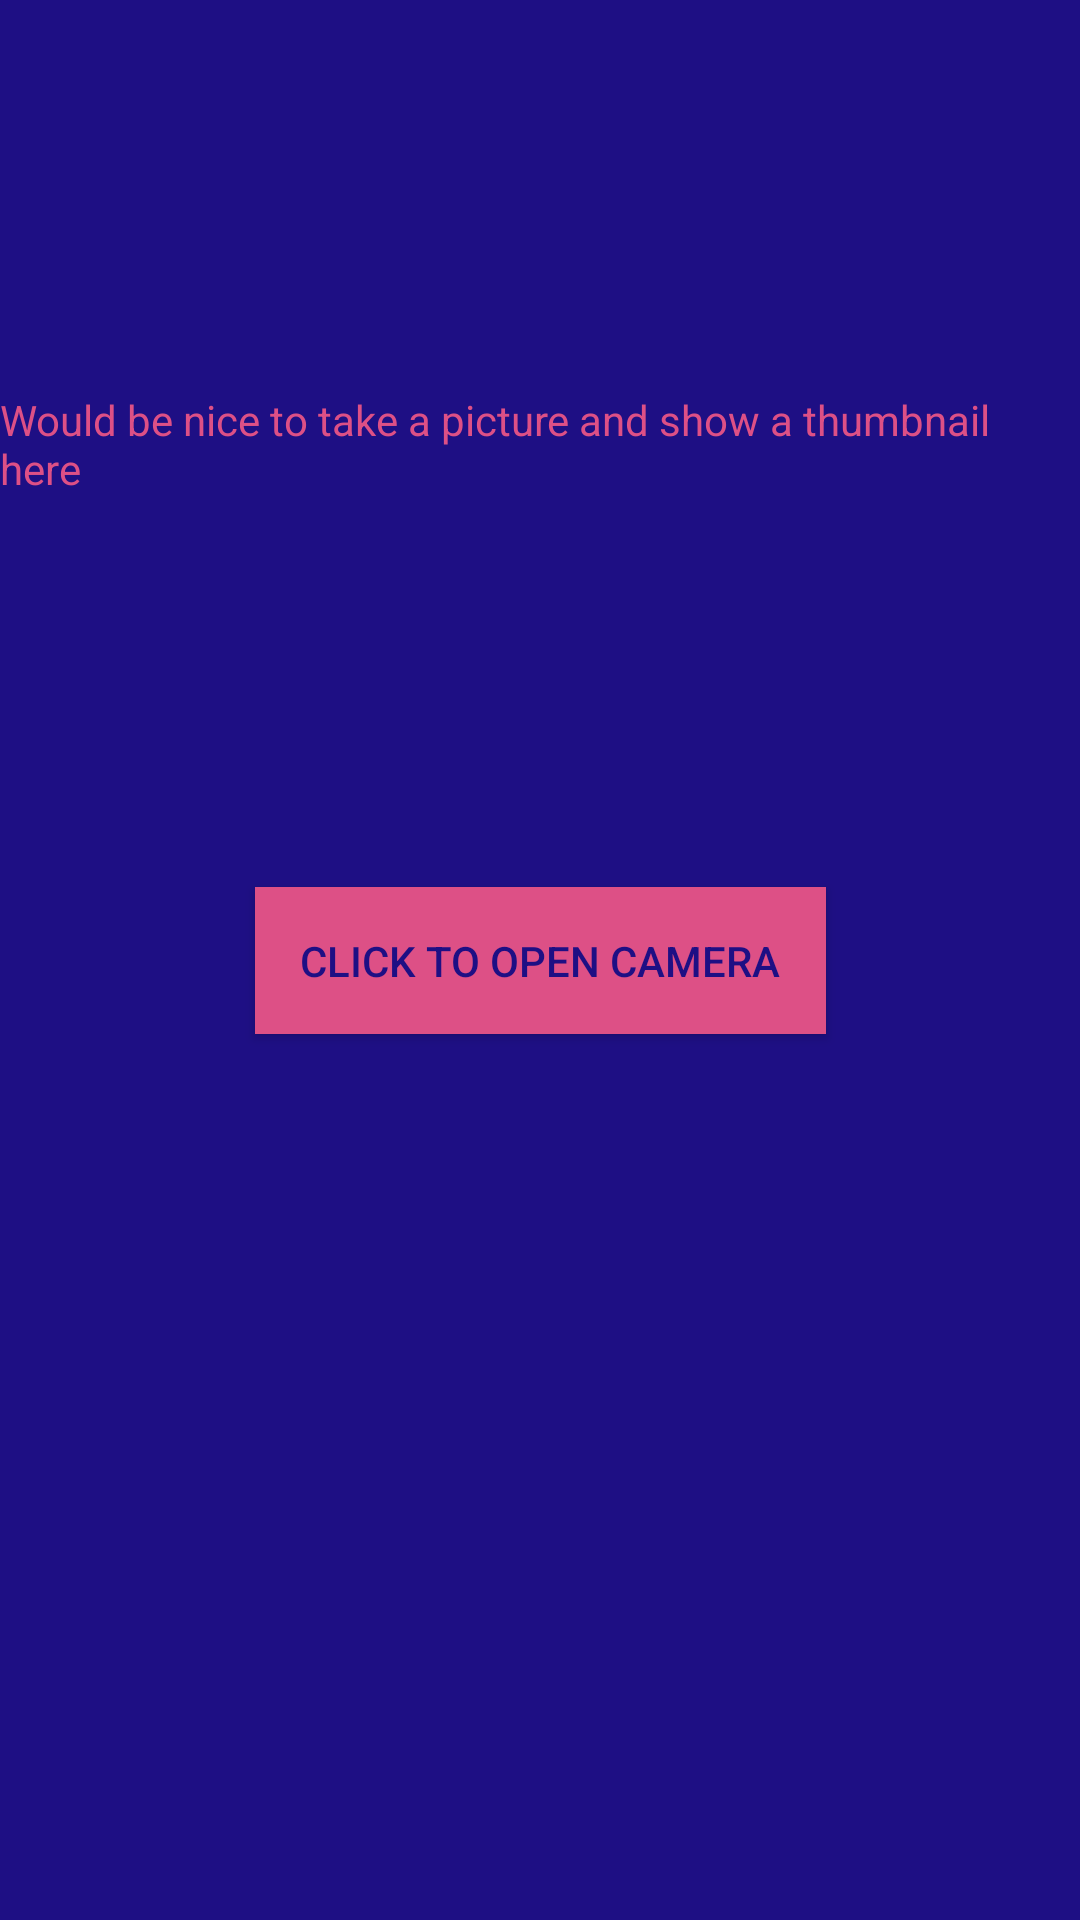

Here is an Android app screen rendered from its layout file. Give the layout XML and the strings, colors and styles it references.
<!-- AndroidManifest.xml: application theme AppTheme -->
<!-- res/layout/layout_task_camera_intent.xml -->
<?xml version="1.0" encoding="utf-8"?>
<androidx.constraintlayout.widget.ConstraintLayout
        xmlns:android="http://schemas.android.com/apk/res/android"
        xmlns:tools="http://schemas.android.com/tools"
        android:layout_width="match_parent"
        android:layout_height="match_parent"
        xmlns:app="http://schemas.android.com/apk/res-auto"
        android:background="@color/colorPrimaryDark"
        tools:context=".task7Camera.TaskCameraActivity">

    <Button
            android:id="@+id/button"
            android:layout_width="wrap_content"
            android:layout_height="wrap_content"
            app:layout_constraintTop_toTopOf="parent"
            app:layout_constraintBottom_toBottomOf="parent"
            app:layout_constraintLeft_toLeftOf="parent"
            app:layout_constraintRight_toRightOf="parent"
            android:padding="15dp"
            android:background="@color/colorAccent"
            android:textColor="@color/colorPrimaryDark"
            android:text="@string/camera_button_text"
    />

    <TextView
            android:id="@+id/textView"
            android:layout_width="wrap_content"
            android:layout_height="wrap_content"
            android:text="@string/camera_text"
            android:textColor="@color/colorAccent"
            app:layout_constraintRight_toRightOf="parent"
            app:layout_constraintLeft_toLeftOf="parent"
            app:layout_constraintBottom_toTopOf="@id/button"
            app:layout_constraintTop_toTopOf="parent"
    />

    <ImageView
            android:id="@+id/thumbnail"
            android:layout_width="200dp"
            android:layout_height="200dp"
            app:layout_constraintTop_toBottomOf="@id/button"
            app:layout_constraintBottom_toBottomOf="parent"
            app:layout_constraintRight_toRightOf="parent"
            app:layout_constraintLeft_toLeftOf="parent"
    />

</androidx.constraintlayout.widget.ConstraintLayout>
<!-- resources referenced by this layout -->
<resources>
  <color name="colorAccent">#DD5086</color>
  <color name="colorPrimaryDark">#1E0F84</color>
  <string name="camera_button_text">Click to open camera</string>
  <string name="camera_text">Would be nice to take a picture and show a thumbnail here</string>
  <style name="AppTheme" parent="Theme.AppCompat.Light.NoActionBar">
          
          <item name="colorPrimary">@color/colorPrimary</item>
          <item name="colorPrimaryDark">@color/colorPrimaryDark</item>
          <item name="colorAccent">@color/colorAccent</item>
  
          <item name="android:windowContentTransitions">true</item>
      </style>
  <color name="colorPrimary">#1973FF</color>
</resources>
